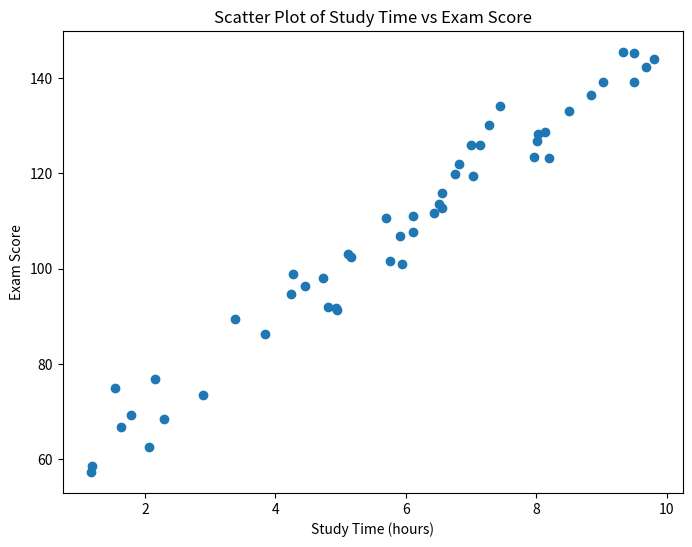
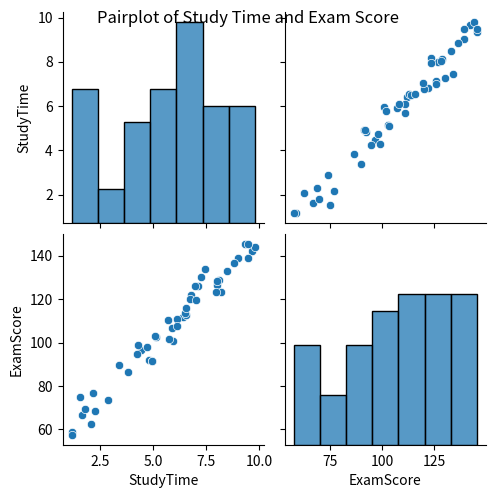
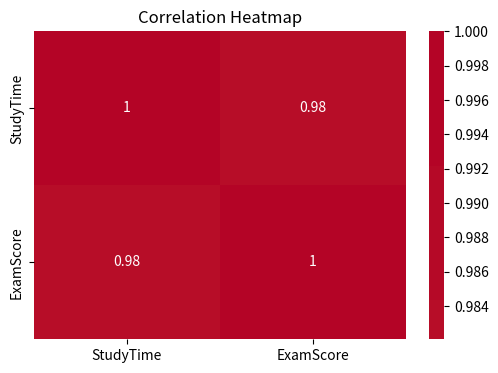

Write the Python code that produced these figures, in order.
import numpy as np
import pandas as pd
import matplotlib.pyplot as plt
import seaborn as sns
import warnings
warnings.filterwarnings("ignore", category=UserWarning)
np.random.seed(0)
num_students = 50
study_time = np.random.uniform(1, 10, size=num_students)
exam_scores = 50 + 10 * study_time + np.random.randn(num_students) * 5
data = pd.DataFrame({'StudyTime': study_time, 'ExamScore': exam_scores})
correlation = data['StudyTime'].corr(data['ExamScore'])
plt.figure(figsize=(8, 6))
plt.scatter(data['StudyTime'], data['ExamScore'])
plt.xlabel('Study Time (hours)')
plt.ylabel('Exam Score')
plt.title('Scatter Plot of Study Time vs Exam Score')
plt.show()

sns.pairplot(data)
plt.suptitle('Pairplot of Study Time and Exam Score')
plt.show()

correlation_matrix = data.corr()
plt.figure(figsize=(6, 4))
sns.heatmap(correlation_matrix, annot=True, cmap='coolwarm', center=0)
plt.title('Correlation Heatmap')
plt.show()
print(f"Correlation coefficient: {correlation:.2f}")
